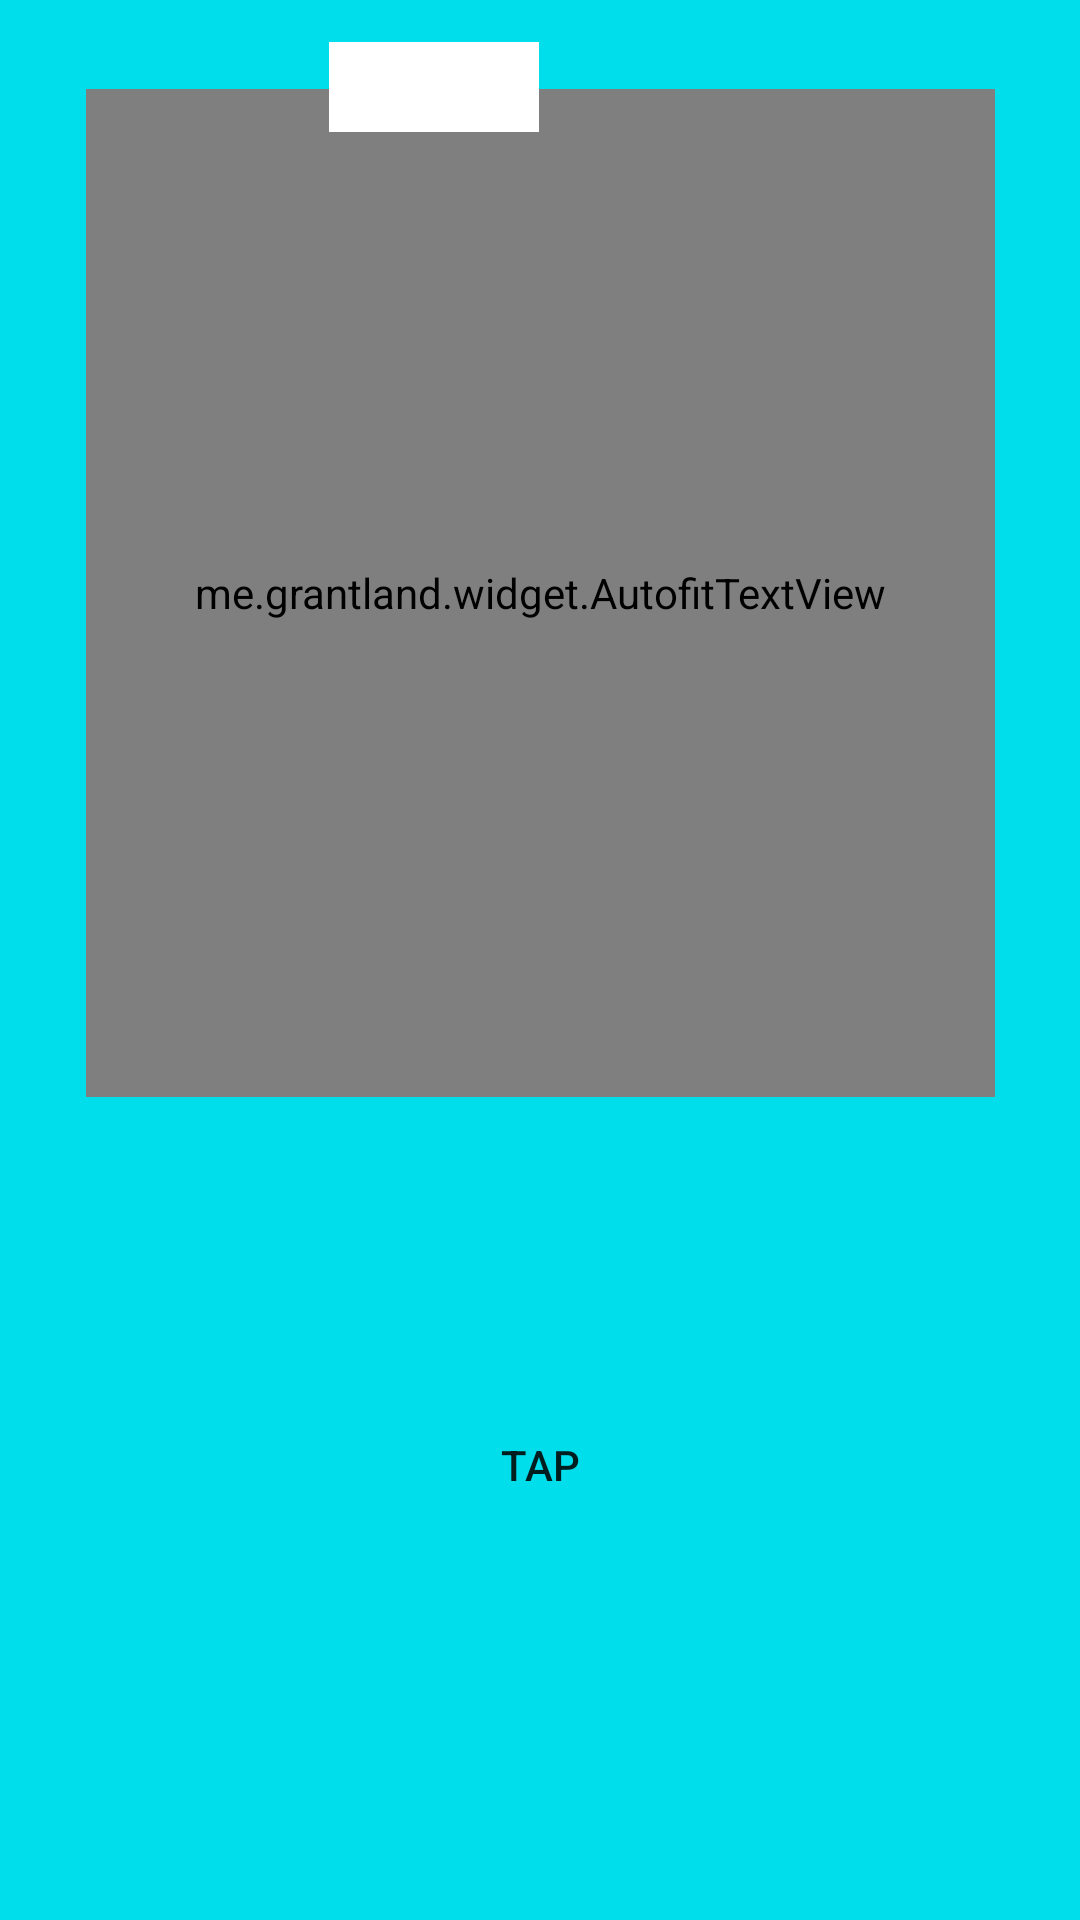

Reconstruct the res/layout file that produces this screen, plus the resources it refers to.
<!-- AndroidManifest.xml: application theme Theme.Protoitpe -->
<!-- res/layout/activity_main.xml -->
<?xml version="1.0" encoding="utf-8"?>
<androidx.constraintlayout.widget.ConstraintLayout xmlns:android="http://schemas.android.com/apk/res/android"
    xmlns:app="http://schemas.android.com/apk/res-auto"
    xmlns:tools="http://schemas.android.com/tools"
    xmlns:autofit="http://schemas.android.com/apk/res-auto"
    android:layout_width="match_parent"
    android:layout_height="match_parent"
    tools:context=".First_Game"
    android:background="#00ddeb">

    <me.grantland.widget.AutofitTextView
        android:id="@+id/value"
        android:layout_width="303dp"
        android:layout_height="336dp"
        android:gravity="center"
        android:maxLines="1"
        android:text="0"
        android:textColor="#B5EA3A"
        android:textSize="200sp"
        app:layout_constraintBottom_toBottomOf="parent"
        app:layout_constraintEnd_toEndOf="parent"
        app:layout_constraintStart_toStartOf="parent"
        app:layout_constraintTop_toTopOf="parent"
        app:layout_constraintVertical_bias="0.098"
        autofit:minTextSize="40dp" />

    <androidx.appcompat.widget.AppCompatButton
        android:id="@+id/tap"
        android:layout_width="169dp"
        android:layout_height="169dp"
        android:background="@drawable/button_tap"
        android:text="Tap"
        app:layout_constraintBottom_toBottomOf="parent"
        app:layout_constraintEnd_toEndOf="parent"
        app:layout_constraintStart_toStartOf="parent"
        app:layout_constraintTop_toTopOf="parent"
        app:layout_constraintVertical_bias="0.857"
        tools:ignore="MissingClass" />

    <androidx.appcompat.widget.SwitchCompat
        android:id="@+id/customSwitch"
        android:layout_width="wrap_content"
        android:layout_height="wrap_content"
        android:thumb="@drawable/thumb"
        app:layout_constraintBottom_toBottomOf="parent"
        app:layout_constraintEnd_toEndOf="parent"

        app:layout_constraintHorizontal_bias="0.498"
        app:layout_constraintStart_toStartOf="parent"
        app:layout_constraintTop_toTopOf="parent"
        app:layout_constraintVertical_bias="0.023"
        app:track="@drawable/track"
        tools:ignore="MissingConstraints" />
</androidx.constraintlayout.widget.ConstraintLayout>
<!-- resources referenced by this layout -->
<resources>
  <!-- drawable thumb (drawable) -->
  <?xml version="1.0" encoding="utf-8"?>
  <selector xmlns:android="http://schemas.android.com/apk/res/android">
          <item >
              <shape android:shape="rectangle">
                  <solid android:color="#FFFF"/>
                  <size android:height="30dp"
                      android:width="70dp"/>
  
              </shape>
          </item>
  
  
  
  </selector>
  <style name="Theme.Protoitpe" parent="Theme.AppCompat.DayNight.NoActionBar">
          
          <item name="colorPrimary">@color/purple_500</item>
          <item name="colorPrimaryVariant">@color/purple_700</item>
          <item name="colorOnPrimary">@color/white</item>
          
          <item name="colorSecondary">@color/teal_200</item>
          <item name="colorSecondaryVariant">@color/teal_700</item>
          <item name="colorOnSecondary">@color/black</item>
          
          <item name="android:statusBarColor" tools:targetApi="l">?attr/colorPrimaryVariant</item>
          
      </style>
  <!-- not gathered from this repository: default colours our renderer supplied (Android Studio template values) -->
  <color name="purple_500">#FF6200EE</color>
  <color name="purple_700">#FF3700B3</color>
  <color name="teal_200">#FF03DAC5</color>
  <color name="teal_700">#FF018786</color>
  <color name="black">#FF000000</color>
  <color name="white">#FFFFFFFF</color>
</resources>
